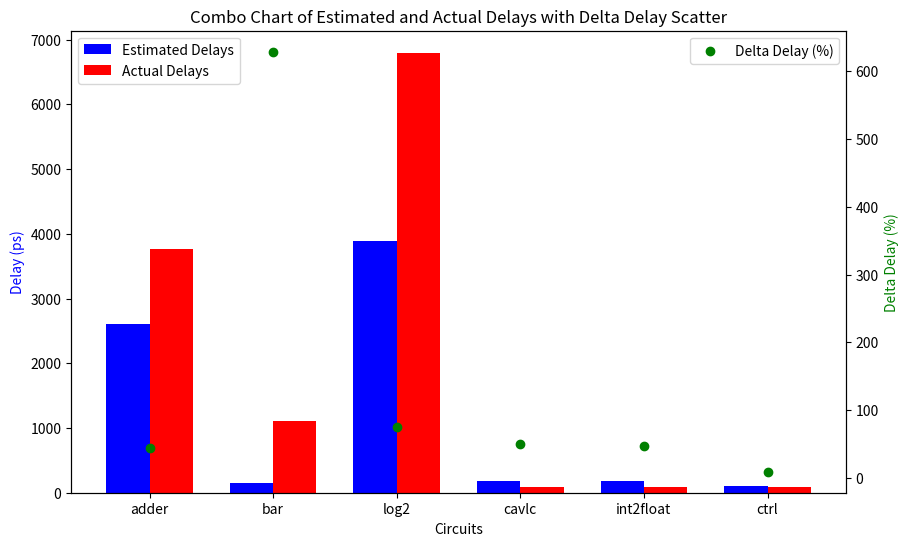

Here is the Python script that generated this plot:
import matplotlib.pyplot as plt
import numpy as np 

# 数据
labels = ['adder', 'bar', 'log2', 'cavlc', 'int2float', 'ctrl']
estimated_delays = [2613.78, 152.96, 3891.66, 185.07, 174.27, 98.53]
actual_delays = [3770.65, 1114.9, 6797.77, 93.2, 91.7, 89.9]
delta_delays = [44, 629, 75, 50, 47, 9]  # Delta Delay % for scatter plot

# 创建图形和轴
fig, ax1 = plt.subplots(figsize=(10, 6))

# 绘制条形图
bar_width = 0.35
x = np.arange(len(labels))
bars1 = ax1.bar(x - bar_width/2, estimated_delays, bar_width, label='Estimated Delays', color='b')
bars2 = ax1.bar(x + bar_width/2, actual_delays, bar_width, label='Actual Delays', color='r')

ax1.set_xlabel('Circuits')
ax1.set_ylabel('Delay (ps)', color='b')
ax1.set_title('Combo Chart of Estimated and Actual Delays with Delta Delay Scatter')
ax1.set_xticks(x)
ax1.set_xticklabels(labels)
ax1.legend(loc='upper left')

# 创建另一轴用于散点图
ax2 = ax1.twinx()
ax2.set_ylabel('Delta Delay (%)', color='g')
scatters = ax2.scatter(labels, delta_delays, color='g', label='Delta Delay (%)')
ax2.legend(loc='upper right')

plt.show()
